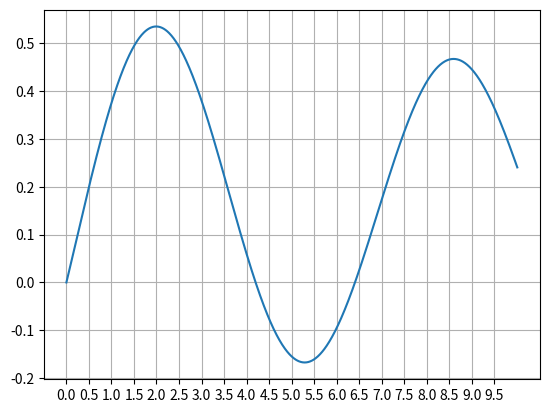

Write the Python code that produced this figure.
"""
transfer function block (SISO)
num = np.array([[b1, b0]])   b1*s + b0
den = np.array([[a3, a2, a1, a0]])   a3*s^3 + a2*s^2 + a1*s^1 + a0
"""
import numpy as np
import matplotlib.pyplot as plt


class TransferFunction:
    def __init__(self, num, den, Ts):
        # expects num and den to be numpy arrays of shape (1,m) and (1,n)
        m = num.shape[1]
        n = den.shape[1]
        # set initial conditions
        self._state = np.zeros((n - 1, 1))
        # make the leading coef of den == 1
        if den[0][0] != 1:
            num = num / den[0][0]
            den = den / den[0][0]  # This line will change den, so it should be executed after the change of num.
        self.num = num
        self.den = den
        # set up state space equations in control canonical form
        self._A = np.eye(n - 1)
        self._B = np.zeros((n - 1, 1))
        self._C = np.zeros((1, n - 1))
        self._B[0][0] = Ts

        for i in range(0, n - 1):
            self._A[0][i] += - Ts * den[0][i + 1]
        for i in range(1, n - 1):
            self._A[i][i - 1] += Ts

        if m == n:
            self._D = num[0][0]
            for i in range(0, m - 1):
                self._C[0][n - i - 2] = num[0][m - i - 1] - num[0][0] * den[0][n - i - 1]

        else:
            self._D = 0.0
            for i in range(0, m):
                self._C[0][n - i - 2] = num[0][m - i - 1]

    def update(self, u):
        '''Update state space model'''
        self._state = self._A @ self._state + self._B * u
        y = self._C @ self._state + self._D * u
        return y[0][0]


if __name__ == "__main__":
    # instantiate the system
    Ts = 0.01  # simulation step size
    num = np.array([[2, 3, 1]])  # numerator polynomial
    den = np.array([[5, 7, 5, 6]])  # denominator polynomial (no leading 1: s^3+4s^2+5s+6)
    system = TransferFunction(num, den, Ts)
    print("A:", system._A)
    print("B:", system._B)
    print("C:", system._C)
    print("D:", system._D)

    # main simulation loop
    sim_time = 0.0
    time = [sim_time]
    output = [system.update(0.)]
    while sim_time < 10.0:
        # u = np.random.randn()  # white noise
        u = 1
        y = system.update(u)  # update based on current input
        sim_time += Ts  # increment the simulation time

        # update date for plotting
        time.append(sim_time)
        output.append(y)

    # plot output vs time
    fig = plt.figure()
    ax = fig.gca()
    ax.set_xticks(np.arange(0, 10, 0.5))
    plt.plot(time, output)
    plt.grid()
    plt.show()
